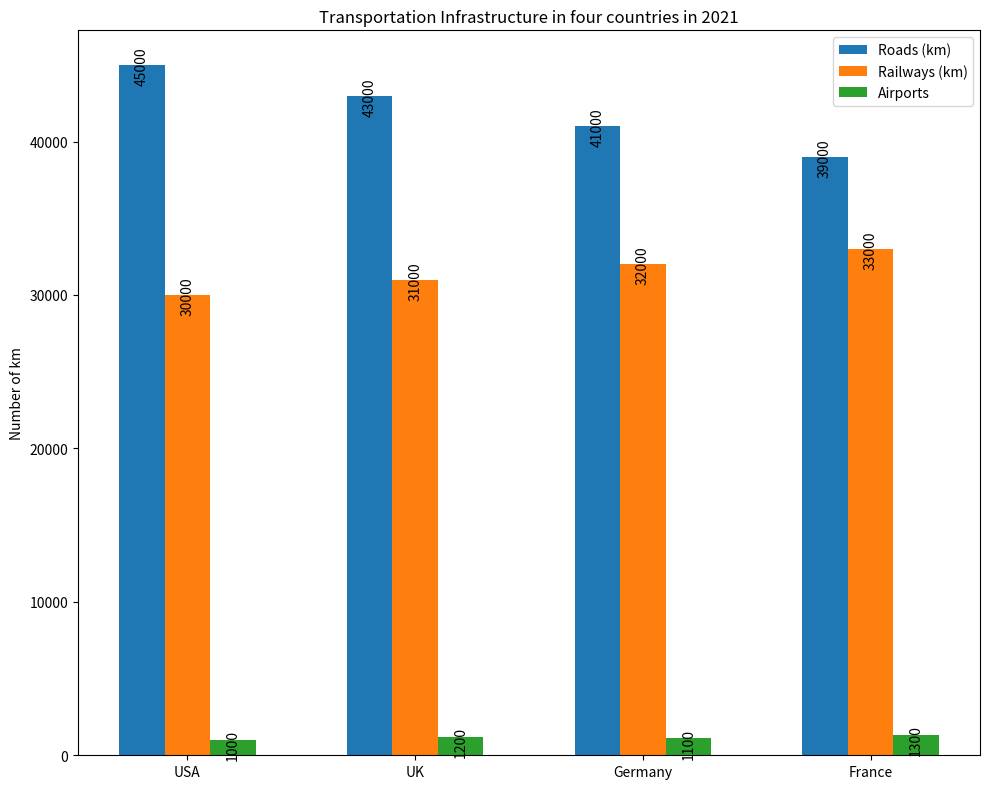

Write Python code to recreate this figure. (Note: this script raises an exception after producing the figure.)


import matplotlib.pyplot as plt
import numpy as np

# Create figure
fig, ax = plt.subplots(figsize=(10,8))

# Data
countries = ['USA', 'UK', 'Germany', 'France']
roads = [45000, 43000, 41000, 39000]
railways = [30000, 31000, 32000, 33000]
airports = [1000, 1200, 1100, 1300]

# Bar chart
x = np.arange(len(countries))  # the label locations
width = 0.2 # width of the bars

ax.bar(x - width, roads, width, label='Roads (km)')
ax.bar(x, railways, width, label='Railways (km)')
ax.bar(x + width, airports, width, label='Airports')

# Labels
ax.set_ylabel('Number of km')
ax.set_title('Transportation Infrastructure in four countries in 2021')
ax.set_xticks(x)
ax.set_xticklabels(countries)
ax.legend()

# Show value
for i in range(len(countries)):
    ax.annotate('%s' % roads[i], xy=(x[i] - width, roads[i]+500), xytext=(0, -20), 
                textcoords="offset points", ha='center', va='bottom', rotation=90)
    ax.annotate('%s' % railways[i], xy=(x[i], railways[i]+500), xytext=(0, -20), 
                textcoords="offset points", ha='center', va='bottom', rotation=90)
    ax.annotate('%s' % airports[i], xy=(x[i] + width, airports[i] + 500), xytext=(0, -20), 
                textcoords="offset points", ha='center', va='bottom', rotation=90)

# Adjust padding
plt.tight_layout()

# Save figure
plt.savefig('Bar Chart/png/415.png')

# Clear current state
plt.clf()
